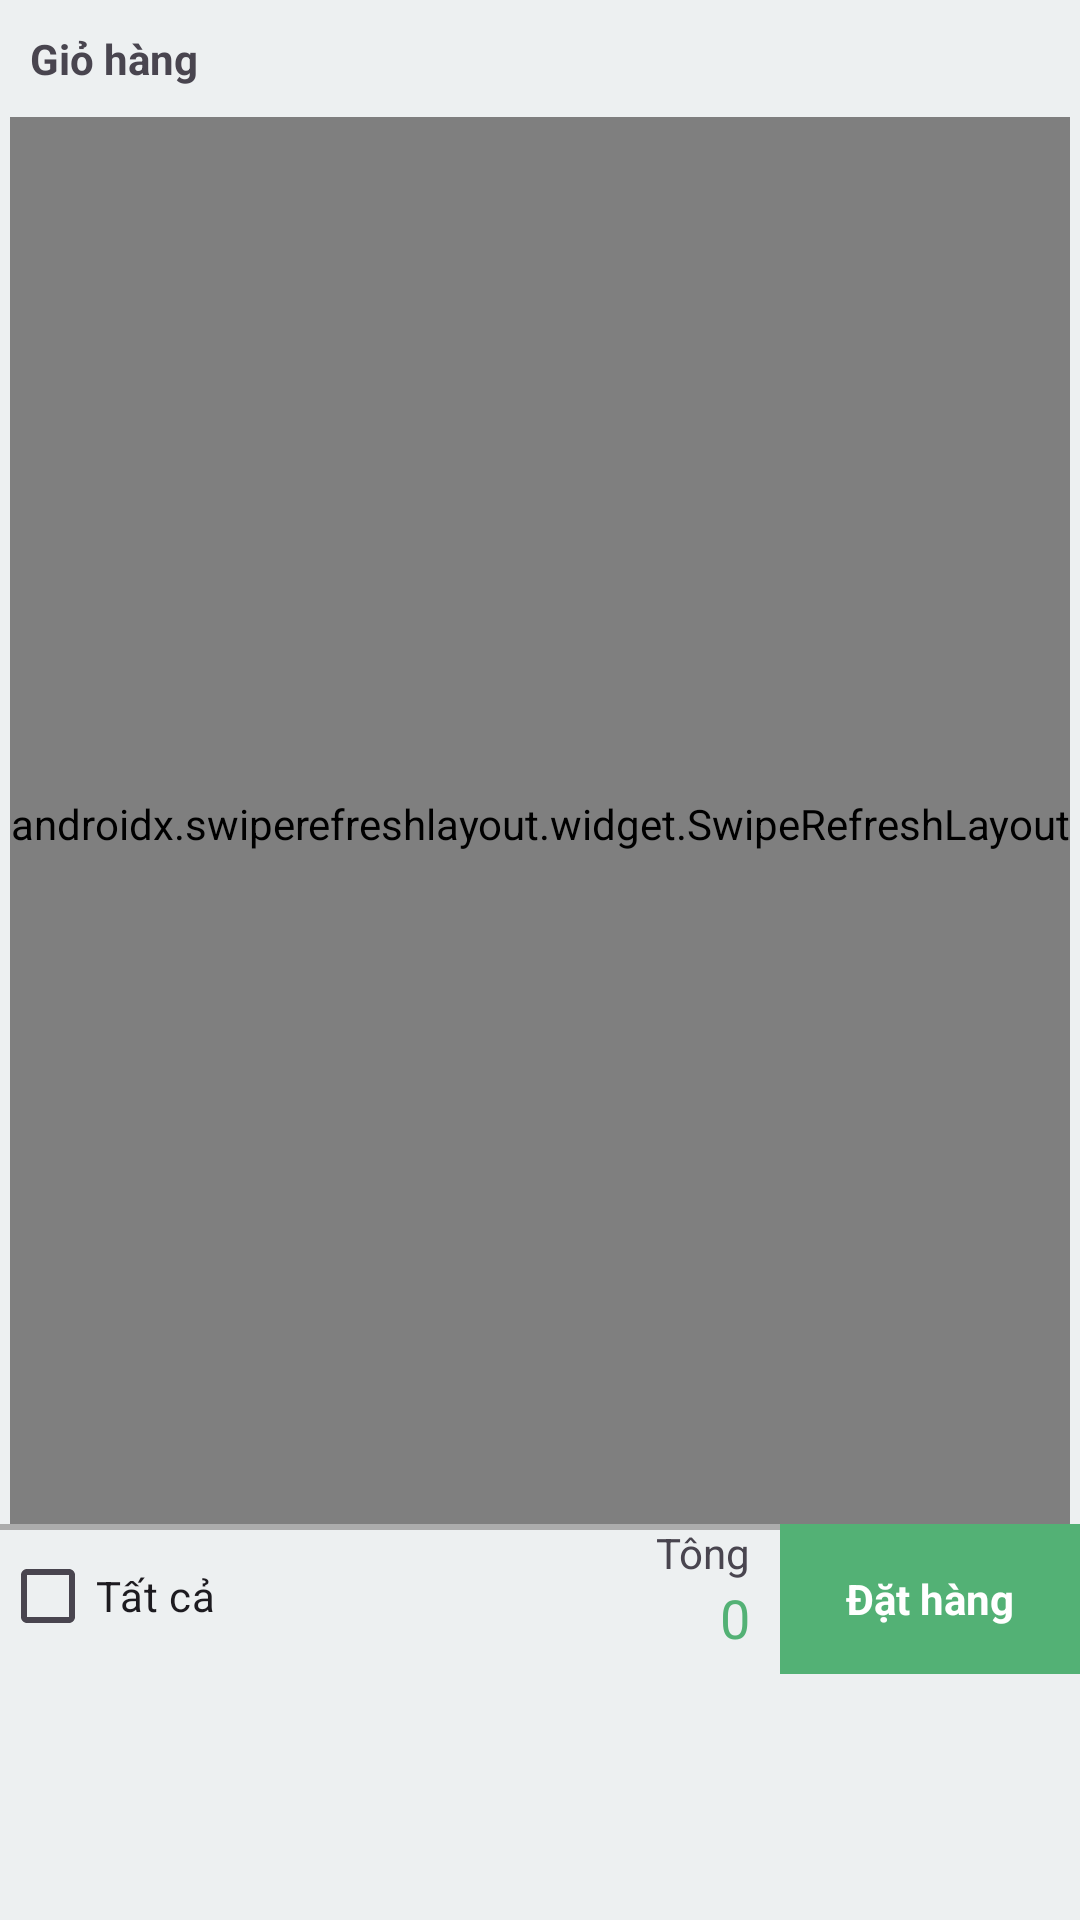

Layout XML and referenced resources for this Android screen:
<!-- AndroidManifest.xml: application theme Theme.MyStore -->
<!-- res/layout/fragment_cart.xml -->
<?xml version="1.0" encoding="utf-8"?>
<androidx.constraintlayout.widget.ConstraintLayout xmlns:android="http://schemas.android.com/apk/res/android"
    xmlns:app="http://schemas.android.com/apk/res-auto"
    xmlns:tools="http://schemas.android.com/tools"
    android:layout_width="match_parent"
    android:layout_height="match_parent"
    android:background="@color/primary_10"
    tools:context=".ui.cart.CartFragment">

    <TextView
        android:id="@+id/cart_title_1"
        android:layout_width="match_parent"
        android:layout_height="wrap_content"
        android:padding="10dp"
        android:text="Giỏ hàng"
        android:textStyle="bold"
        app:cardElevation="4dp"
        app:layout_constraintStart_toStartOf="parent"
        app:layout_constraintTop_toTopOf="parent" />

    <androidx.swiperefreshlayout.widget.SwipeRefreshLayout
        android:id="@+id/swipeRefreshLayout"
        android:layout_width="wrap_content"
        android:layout_height="0dp"
        android:layout_marginBottom="130dp"
        android:paddingVertical="6dp"
        app:layout_constraintBottom_toBottomOf="parent"
        app:layout_constraintEnd_toEndOf="parent"
        app:layout_constraintStart_toStartOf="parent"
        app:layout_constraintTop_toBottomOf="@+id/cart_title_1">

        <androidx.recyclerview.widget.RecyclerView
            android:id="@+id/list_cart"
            android:layout_width="wrap_content"
            android:layout_height="wrap_content" />
    </androidx.swiperefreshlayout.widget.SwipeRefreshLayout>

    <androidx.constraintlayout.widget.ConstraintLayout
        android:id="@+id/layout_pay"
        android:layout_width="match_parent"
        android:layout_height="50dp"
        android:layout_marginBottom="82dp"
        app:layout_constraintBottom_toBottomOf="parent"
        app:layout_constraintEnd_toEndOf="parent"
        app:layout_constraintStart_toStartOf="parent">

        <View android:layout_width="match_parent"
            android:layout_height="2dp"
            android:background="@color/line"
            app:layout_constraintTop_toTopOf="parent"
            app:layout_constraintEnd_toEndOf="parent"
            app:layout_constraintStart_toStartOf="parent"/>

        <CheckBox
            android:id="@+id/checkBox"
            android:layout_width="wrap_content"
            android:layout_height="wrap_content"
            android:text="Tất cả"
            android:buttonTint="@color/primary_50"
            app:layout_constraintStart_toStartOf="parent"
            app:layout_constraintTop_toTopOf="parent" />

        <TextView
            android:id="@+id/title_total"
            android:layout_width="wrap_content"
            android:layout_height="wrap_content"
            android:layout_marginEnd="10dp"
            android:text="Tông"
            app:layout_constraintEnd_toStartOf="@+id/pay"
            app:layout_constraintTop_toTopOf="parent" />

        <TextView
            android:id="@+id/total"
            android:layout_width="wrap_content"
            android:layout_height="wrap_content"
            android:layout_marginEnd="10dp"
            android:text="0"
            android:textColor="@color/primary"
            android:textSize="18dp"
            app:layout_constraintEnd_toStartOf="@+id/pay"
            app:layout_constraintTop_toBottomOf="@+id/title_total" />

        <TextView
            android:id="@+id/pay"
            android:layout_width="100dp"
            android:layout_height="match_parent"
            android:padding="10dp"
            android:text="Đặt hàng"
            android:background="@color/primary"
            android:textColor="@color/white"
            android:gravity="center"
            android:textStyle="bold"
            app:cardElevation="4dp"
            app:layout_constraintEnd_toEndOf="parent"
            app:layout_constraintTop_toTopOf="parent" />

    </androidx.constraintlayout.widget.ConstraintLayout>
</androidx.constraintlayout.widget.ConstraintLayout>
<!-- resources referenced by this layout -->
<resources>
  <color name="line">#ACACAC</color>
  <color name="primary">#FF53B175</color>
  <color name="primary_10">#1953B175</color>
  <color name="primary_50">#8053B175</color>
  <color name="white">#FFFFFFFF</color>
  <style name="Theme.MyStore" parent="Base.Theme.MyStore" />
  <style name="Base.Theme.MyStore" parent="Theme.Material3.DayNight.NoActionBar">
          
           <item name="colorPrimary">@color/primary</item>
      </style>
</resources>
